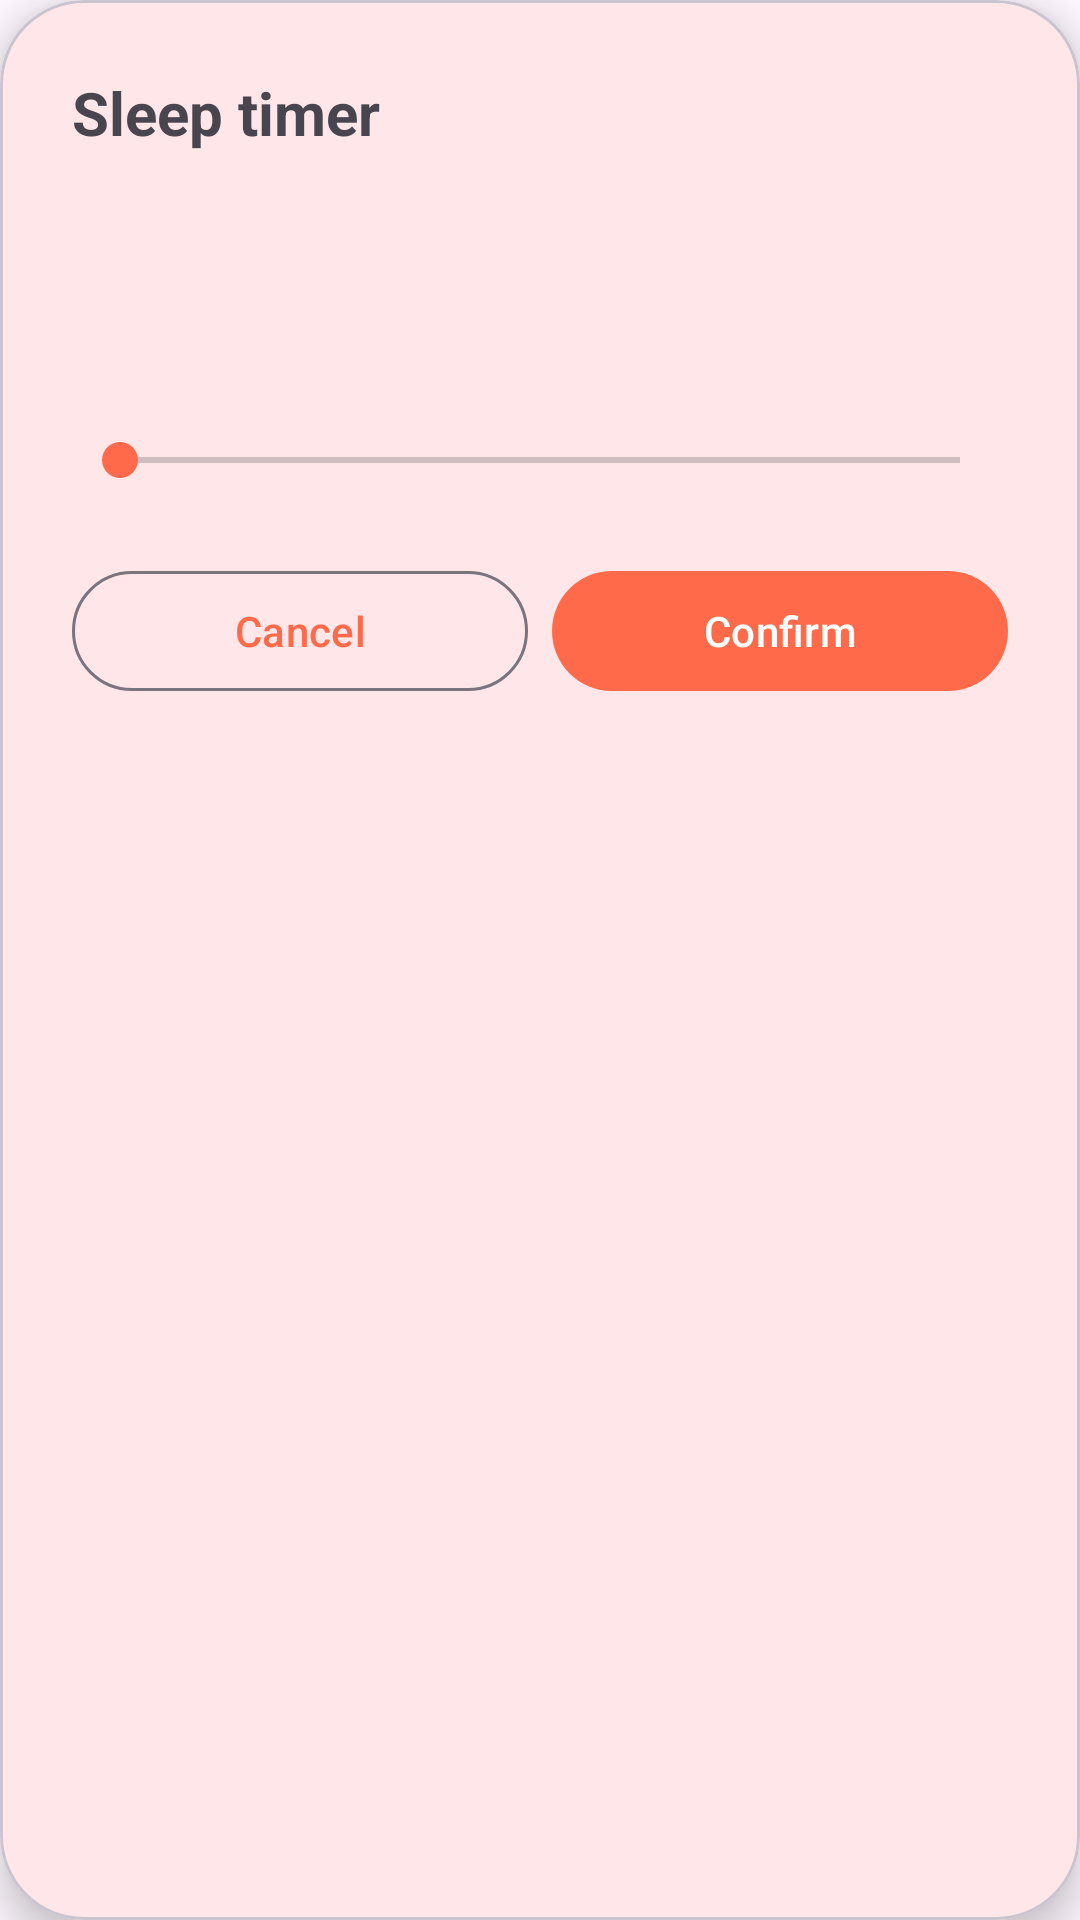

Android layout source for this screen:
<!-- AndroidManifest.xml: application theme Theme.MusicPlayer -->
<!-- res/layout/dialog_sleep_timer.xml -->
<?xml version="1.0" encoding="utf-8"?>
<com.google.android.material.card.MaterialCardView xmlns:android="http://schemas.android.com/apk/res/android"
    xmlns:app="http://schemas.android.com/apk/res-auto"
    android:layout_width="match_parent"
    android:layout_height="wrap_content"
    android:layout_margin="16dp"
    app:cardCornerRadius="28dp"
    app:cardElevation="8dp">

    <LinearLayout
        android:layout_width="match_parent"
        android:layout_height="wrap_content"
        android:orientation="vertical"
        android:padding="24dp">

        <TextView
            android:layout_width="match_parent"
            android:layout_height="wrap_content"
            android:text="@string/sleep_timer"
            android:textSize="20sp"
            android:textStyle="bold" />

        <TextView
            android:id="@+id/tvMinutes"
            android:layout_width="match_parent"
            android:layout_height="wrap_content"
            android:layout_marginTop="24dp"
            android:gravity="center"
            android:textSize="40sp"
            android:textStyle="bold"
            android:textColor="?attr/colorPrimary" />

        <SeekBar
            android:id="@+id/seekMinutes"
            android:layout_width="match_parent"
            android:layout_height="wrap_content"
            android:layout_marginTop="16dp"
            android:progressTint="?attr/colorPrimary"
            android:thumbTint="?attr/colorPrimary" />

        <LinearLayout
            android:layout_width="match_parent"
            android:layout_height="wrap_content"
            android:layout_marginTop="24dp"
            android:orientation="horizontal">

            <com.google.android.material.button.MaterialButton
                android:id="@+id/btnCancel"
                style="?attr/materialButtonOutlinedStyle"
                android:layout_width="0dp"
                android:layout_height="wrap_content"
                android:layout_marginEnd="8dp"
                android:layout_weight="1"
                android:text="@string/cancel" />

            <com.google.android.material.button.MaterialButton
                android:id="@+id/btnStart"
                android:layout_width="0dp"
                android:layout_height="wrap_content"
                android:layout_weight="1"
                android:text="@string/confirm" />

        </LinearLayout>

    </LinearLayout>

</com.google.android.material.card.MaterialCardView>
<!-- resources referenced by this layout -->
<resources>
  <string name="cancel">Cancel</string>
  <string name="confirm">Confirm</string>
  <string name="sleep_timer">Sleep timer</string>
  <style name="Theme.MusicPlayer" parent="Theme.Material3.DayNight.NoActionBar">
          <item name="colorPrimary">@color/primary</item>
          <item name="colorOnPrimary">@color/white</item>
          <item name="colorPrimaryContainer">@color/primary_dark</item>
          <item name="colorSecondary">@color/accent</item>
          <item name="android:statusBarColor" tools:targetApi="l">@color/transparent</item>
          <item name="android:navigationBarColor" tools:targetApi="l">@color/transparent</item>
          <item name="android:windowLightStatusBar">false</item>
          <item name="android:enforceNavigationBarContrast" tools:targetApi="q">false</item>
      </style>
  <color name="primary">#FF6B4A</color>
  <color name="white">#FFFFFFFF</color>
  <color name="primary_dark">#E5533A</color>
  <color name="accent">#FF6B4A</color>
  <color name="transparent">#00000000</color>
</resources>
